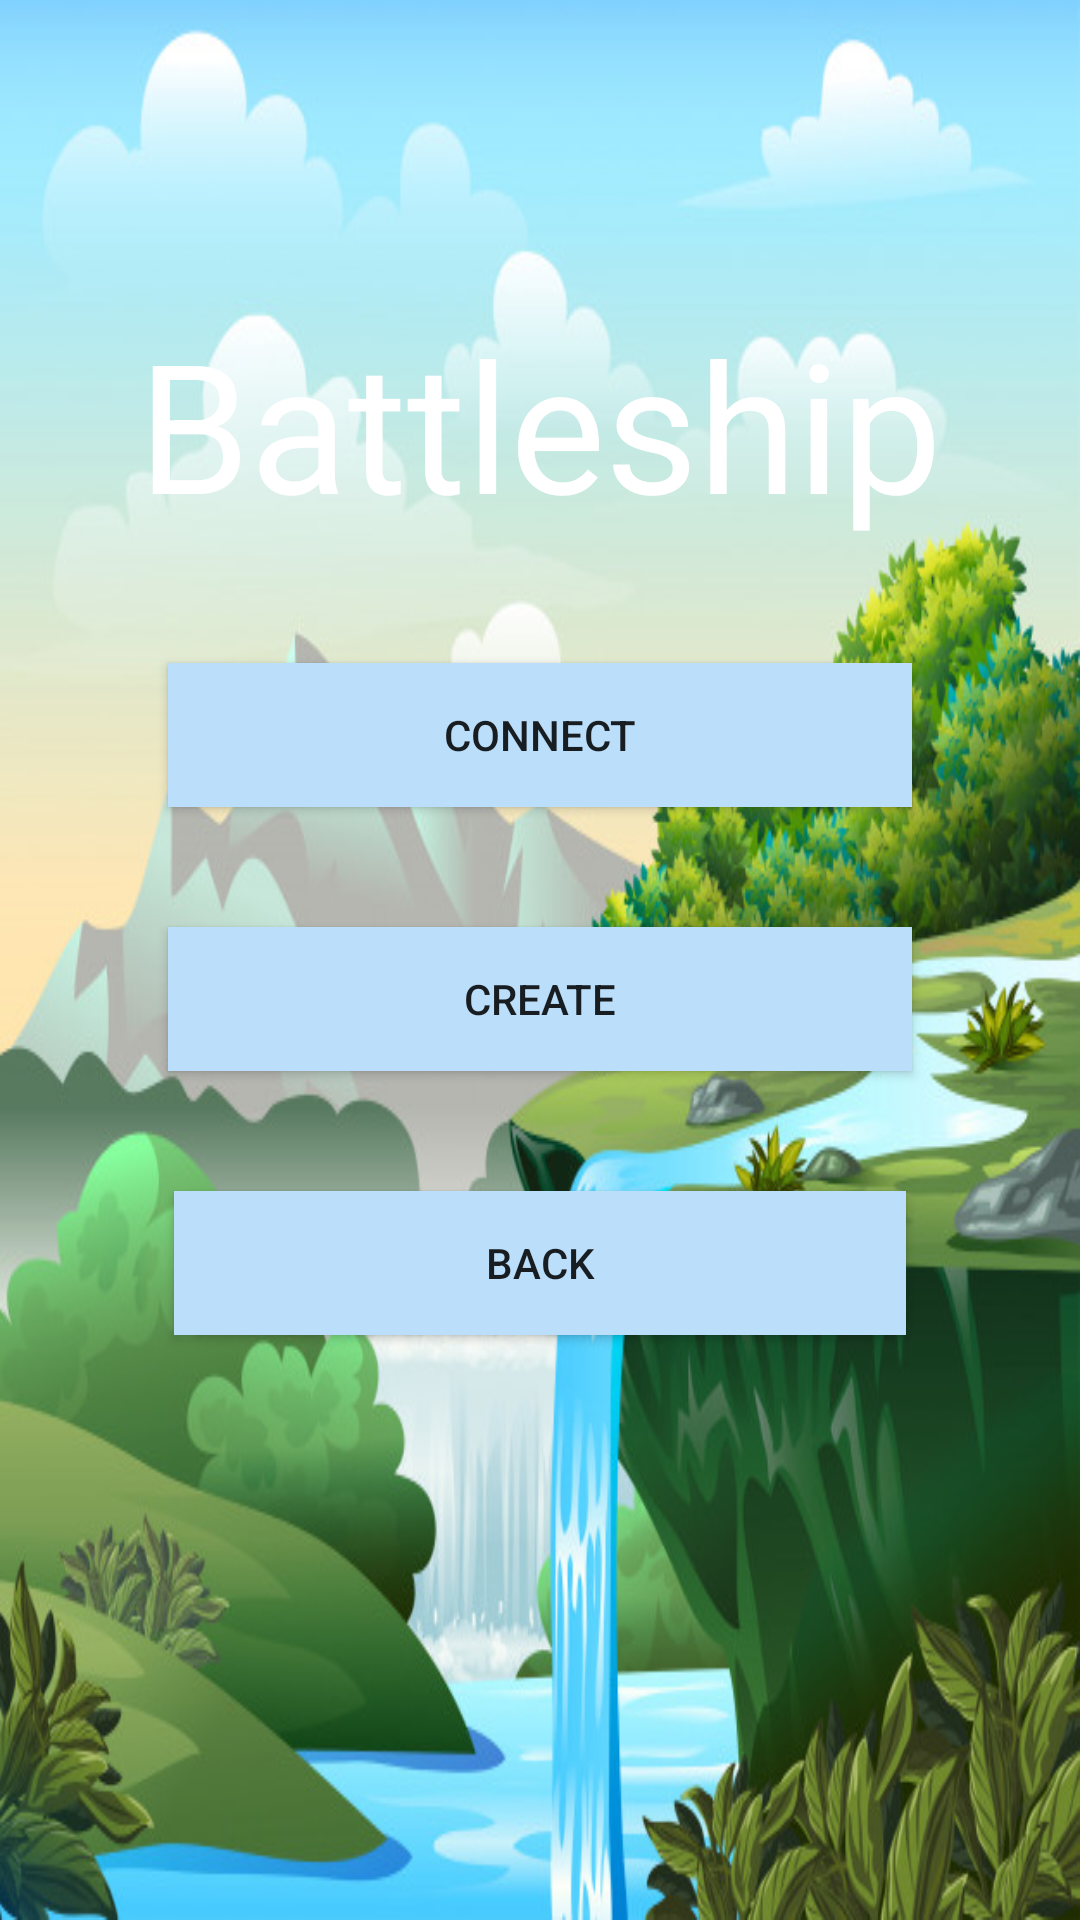

Write the Android layout XML for this screen, with the resource values it uses.
<!-- AndroidManifest.xml: application theme Theme.AppCompat.DayNight.NoActionBar -->
<!-- res/layout/connection_menu.xml -->
<?xml version="1.0" encoding="utf-8"?>
<RelativeLayout xmlns:android="http://schemas.android.com/apk/res/android"
    xmlns:tools="http://schemas.android.com/tools"
    android:layout_width="match_parent"
    android:layout_height="match_parent"
    android:paddingBottom="@dimen/activity_vertical_margin"
    android:paddingLeft="@dimen/activity_horizontal_margin"
    android:background="@drawable/background"
    android:paddingRight="@dimen/activity_horizontal_margin"
    android:paddingTop="@dimen/activity_vertical_margin"
    tools:context="team2.shattlebip.ConnectMenu">

    <LinearLayout
        android:id="@+id/boards"
        android:layout_width="wrap_content"
        android:layout_height="wrap_content"
        android:layout_centerHorizontal="true"
        android:layout_marginTop="100dp"
        android:gravity="center"
        android:orientation="vertical">

        <TextView
            android:layout_width="wrap_content"
            android:layout_height="wrap_content"
            android:layout_below="@+id/boards"
            android:text="@string/app_name"
            android:textColor="#FFFFFF"
            android:textSize="60sp" />

        <Button
            android:id="@+id/connectGame"
            android:layout_width="match_parent"
            android:layout_height="wrap_content"
            android:layout_marginLeft="10dp"
            android:layout_marginTop="40dp"
            android:layout_marginRight="10dp"
            android:background="#BBDEFB"
            android:text="@string/button_connect_game" />

        <Button
            android:id="@+id/createGame"
            android:layout_width="match_parent"
            android:layout_height="wrap_content"
            android:layout_marginLeft="10dp"
            android:layout_marginTop="40dp"
            android:layout_marginRight="10dp"
            android:background="#BBDEFB"
            android:text="@string/button_create_game" />

        <Button
            android:id="@+id/back"
            android:layout_width="244dp"
            android:layout_height="wrap_content"
            android:layout_marginLeft="10dp"
            android:layout_marginTop="40dp"
            android:layout_marginRight="10dp"
            android:layout_marginBottom="10dp"
            android:background="#BBDEFB"
            android:text="@string/button_back_game" />

    </LinearLayout>
</RelativeLayout>
<!-- resources referenced by this layout -->
<resources>
  <dimen name="activity_horizontal_margin">1dp</dimen>
  <dimen name="activity_vertical_margin">1dp</dimen>
  <!-- drawable background: jpg bitmap (drawable-xxhdpi, 105618 bytes) -->
  <string name="app_name">Battleship</string>
  <string name="button_back_game">Back</string>
  <string name="button_connect_game">Connect</string>
  <string name="button_create_game">Create</string>
</resources>
